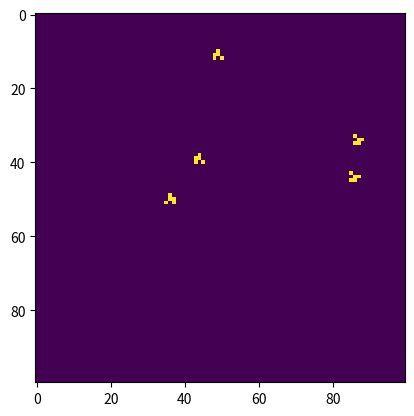

The matplotlib source for this figure:
import numpy as np
from matplotlib import pyplot as plt
from matplotlib import animation
import random as r


def shift_up(arr):
    return np.vstack([arr[1:], np.zeros((1, arr.shape[1]), int)])


def shift_down(arr):
    return np.vstack([np.zeros((1, arr.shape[1]), int), arr[:-1]])


def shift_left(arr):
    return np.hstack([arr[:, 1:], np.zeros((arr.shape[0], 1), int)])


def shift_right(arr):
    return np.hstack([np.zeros((arr.shape[0], 1), int), arr[:, :-1]])


def shift_up_left(arr):
    return shift_left(shift_up(arr))


def shift_up_right(arr):
    return shift_right(shift_up(arr))


def shift_down_left(arr):
    return shift_left(shift_down(arr))


def shift_down_right(arr):
    return shift_right(shift_down(arr))


def calc_neighbors(arr):
    return \
        shift_up(arr) + \
        shift_down(arr) + \
        shift_left(arr) + \
        shift_right(arr) + \
        shift_up_left(arr) + \
        shift_up_right(arr) + \
        shift_down_left(arr) + \
        shift_down_right(arr)


def calc_neighbors2(arr):
    # trying to do neighbors calc using usual nested fors... but buggy!

    the_copy = arr[:, :] # clone arr
    for row in range(HEIGHT):
        for col in range(WIDTH): # recall slicing never "indexes out of range"
            the_copy[row, col] = arr[row - 1:row + 2, row - 1:row + 2].sum() - arr[row, col]

    return the_copy


def build_glider(atx, aty, orientation):
    global life

    if orientation == 0:
        life[atx, aty] = 1
        life[atx + 2, aty] = 1
        life[atx + 1, aty + 1] = 1
        life[atx + 1, aty + 2] = 1
        life[atx + 2, aty + 1] = 1

    elif orientation == 1:
        life[atx + 2, aty] = 1
        life[atx, aty + 1] = 1
        life[atx + 1, aty + 1] = 1
        life[atx + 1, aty + 2] = 1
        life[atx + 2, aty + 2] = 1

    elif orientation == 2:
        life[atx + 1, aty] = 1
        life[atx + 2, aty] = 1
        life[atx, aty + 1] = 1
        life[atx + 1, aty + 1] = 1
        life[atx + 2, aty + 2] = 1

    elif orientation == 3:
        life[aty, atx] = 1
        life[aty + 2, atx] = 1
        life[aty + 1, atx + 1] = 1
        life[aty + 1, atx + 2] = 1
        life[aty + 2, atx + 1] = 1

def set_board_size(N, M):
    global HEIGHT
    global WIDTH

    HEIGHT = N
    WIDTH = M
    print('setting board dimensions to: (%d,%d)' % (N, M))


def update_life():
    global life

    # print("generation %d:\n" % frame_number, life)

    nbors = calc_neighbors(life)

    # nbors = calc_neighbors2(life) # alt method of neighbors calc (fail!)
    # print(len([1 for row in range(HEIGHT)
    #              for col in range(WIDTH)
    #              if nbors[row,col]==nbors2[row,col] ]))

    life = ((life & ((nbors == 2) | (nbors == 3))) + ((~life) & (nbors == 3)))
    # print (f'number born:{(nbors==3 & (~life)).sum()}')

def build_init_life_stripes():
    global WIDTH, HEIGHT
    global life

    life = np.zeros((HEIGHT, WIDTH), dtype=int)

    for row in range(0, HEIGHT//2, 2): # set every other row's cells to 1
        for col in range(WIDTH//2):
            life[row, col] = 1
            life[HEIGHT - 1 - row, col] = 1
            life[row, WIDTH-1-col] = 1
            life[HEIGHT-1-row, WIDTH-1-col] = 1


# replace above by each of variations below: different stripe strategies

    # variation 1: set 1000 random locations to 1 within inner 1/2 square

    # for count in range(1000): # set 1000 random cells to 1 within inner square
    #     life[r.randint(HEIGHT // 4, 3 * HEIGHT // 4), r.randint(WIDTH // 4, 3 * WIDTH // 4)] = 1

    # variation 2: set 1000 random locations to 1

    # for count in range(1000):
    # 	life[r.randint(0, HEIGHT-1), r.randint(0, WIDTH-1)] = 1

    # variation 3: initialize 4/5 inner square to stripes (every other row)

    # for row in range(HEIGHT // 5, 4*HEIGHT // 5,2):
    # 	for col in range(WIDTH // 5, 4*WIDTH // 5):
    #         life[row, col] = 1;

def build_init_life_gliders():
    global WIDTH, HEIGHT
    global life

    life = np.zeros((HEIGHT, WIDTH), dtype=int)

    # build 5 randomly-placed gliders, heading in one of four cardinal direction (NWSE)
    for count in range(5):
        build_glider(r.randint(10, WIDTH - 10), r.randint(10, HEIGHT - 10), r.randint(0, 3))

    # replace above by each of variations below: different glider placement strategies

    # variation 1: build spaced gliders within inner square, heading southeast

    # for row in range(HEIGHT // 3, HEIGHT * 2 // 3, 5):
    #     build_glider(row, row, 0) # random.randint(0,3))

    # variation 2: build spaced gliders within 2/3 inner square, heading northwest

    # for row in range(2 * WIDTH // 3, WIDTH // 3, -5):
    #     build_glider(row, HEIGHT - row, 2) # random.randint(0,3))
    # print('go')


# input("ENTER to continue:")

def init():
    im.set_data(life)
    return im


def animate(i): # Matplotlib supplies the arg
    global im
    global generation

    update_life()
    generation += 1
    if generation % 100 == 0: print(generation)

    im.set_data(life)
    return im


global life
global im
global generation

generation = 0
set_board_size(100, 100)  # change the board size here

### two different ways of initializing board follow...

build_init_life_gliders()  ## build randomly placed gliders
# build_init_life_stripes()  ## build board with alternating stripes

# plt.style.use('classic')
fig = plt.figure()
im = plt.imshow(life)  # , cmap='gist_gray_r')

anim = animation.FuncAnimation(fig, animate, init_func=init, frames=2000,
                               interval=200)  # 200 ms between animation
# edit interval to change animation speed

plt.show()
